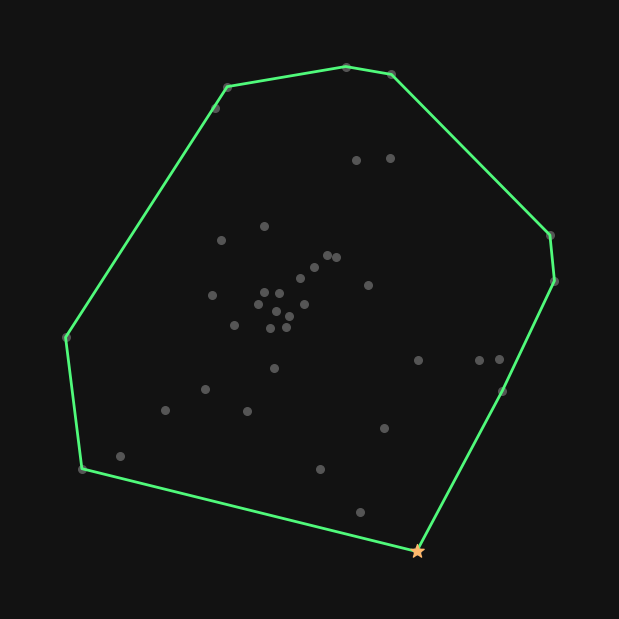

Python code for this plot:
import numpy as np
import matplotlib.pyplot as plt
import matplotlib.animation as animation
import math

NUM_POINTS = 40
GIF_FILENAME = "graham_scan.gif"
FPS = 4
DPI = 120

BG_COLOR = "#121212"
POINT_COLOR = "#555555"
HULL_COLOR = "#8be9fd"
FINAL_COLOR = "#50fa7b"
CHECK_COLOR = "#f1fa8c"
BAD_COLOR = "#ff5555"
ACTIVE_POINT = "#ffffff"
PIVOT_COLOR = "#ffb86c"
TEXT_COLOR = "#bd93f9"


def cross_product(o, a, b):
    return (a[0] - o[0]) * (b[1] - o[1]) - (a[1] - o[1]) * (b[0] - o[0])


def polar_angle(p0, p1):
    return math.atan2(p1[1] - p0[1], p1[0] - p0[0])


def distance(p0, p1):
    return (p0[0] - p1[0]) ** 2 + (p0[1] - p1[1]) ** 2


def generate_frames(points):
    frames = []

    p0 = min(points, key=lambda p: (p[1], p[0]))
    frames.append({"hull": [], "active": p0, "action": "find_pivot", "p0": p0})

    sorted_points = sorted(
        [p for p in points if p != p0],
        key=lambda p: (polar_angle(p0, p), distance(p0, p)),
    )

    hull = [p0, sorted_points[0]]
    frames.append({"hull": list(hull), "active": None, "action": "add", "p0": p0})

    for p in sorted_points[1:]:
        frames.append({"hull": list(hull), "active": p, "action": "eval", "p0": p0})

        while len(hull) > 1 and cross_product(hull[-2], hull[-1], p) <= 0:
            for _ in range(2):
                frames.append(
                    {"hull": list(hull), "active": p, "action": "pop", "p0": p0}
                )
            hull.pop()

        hull.append(p)
        frames.append({"hull": list(hull), "active": None, "action": "add", "p0": p0})

    hull.append(p0)

    for _ in range(12):
        frames.append({"hull": list(hull), "active": None, "action": "done", "p0": p0})

    return frames


np.random.seed(42)
angles = np.random.uniform(0, 2 * np.pi, NUM_POINTS)
radii = np.random.uniform(0, 10, NUM_POINTS)
x = radii * np.cos(angles)
y = radii * np.sin(angles)
points = list(zip(x, y))

frames = generate_frames(points)

fig, ax = plt.subplots(figsize=(6, 6), facecolor=BG_COLOR)
plt.subplots_adjust(left=0, right=1, bottom=0, top=1)

padding = 2
xlim = (min(x) - padding, max(x) + padding)
ylim = (min(y) - padding, max(y) + padding)


def update(frame_data):
    ax.clear()
    ax.set_facecolor(BG_COLOR)
    ax.axis("off")
    ax.set_xlim(xlim)
    ax.set_ylim(ylim)

    hull = frame_data["hull"]
    active = frame_data["active"]
    action = frame_data["action"]
    p0 = frame_data["p0"]

    ax.scatter(*zip(*points), color=POINT_COLOR, s=30, zorder=1)

    if p0:
        ax.scatter(p0[0], p0[1], color=PIVOT_COLOR, s=100, marker="*", zorder=6)

    def plot_line(pts, color, lw=2, style="-"):
        if len(pts) > 1:
            px, py = zip(*pts)
            ax.plot(px, py, color=color, linewidth=lw, linestyle=style, zorder=2)

    current_hull_color = FINAL_COLOR if action == "done" else HULL_COLOR
    plot_line(hull, current_hull_color)

    if action == "find_pivot":
        bbox_props = dict(
            boxstyle="round,pad=0.6", fc=BG_COLOR, ec=PIVOT_COLOR, lw=1.5, alpha=0.9
        )
        ax.text(
            np.mean(x),
            np.mean(y),
            "1. Find Lowest Point (Pivot)\n2. Sort by Polar Angle",
            color=PIVOT_COLOR,
            fontsize=12,
            ha="center",
            va="center",
            fontweight="bold",
            bbox=bbox_props,
            zorder=10,
        )

    if action == "eval" and len(hull) > 0 and active:
        ax.plot(
            [p0[0], active[0]],
            [p0[1], active[1]],
            color=PIVOT_COLOR,
            linestyle=":",
            linewidth=1,
            alpha=0.5,
            zorder=2,
        )

        last_point = hull[-1]
        ax.plot(
            [last_point[0], active[0]],
            [last_point[1], active[1]],
            color=CHECK_COLOR,
            linestyle="--",
            linewidth=2,
            zorder=3,
        )

    elif action == "pop" and len(hull) >= 2 and active:
        p1, p2 = hull[-2], hull[-1]
        ax.plot([p1[0], p2[0]], [p1[1], p2[1]], color=BAD_COLOR, linewidth=3, zorder=4)
        ax.plot(
            [p2[0], active[0]],
            [p2[1], active[1]],
            color=BAD_COLOR,
            linestyle="--",
            linewidth=2,
            zorder=4,
        )
        ax.scatter(
            p2[0], p2[1], color=BAD_COLOR, s=120, marker="x", linewidths=2, zorder=5
        )

    if active and action != "find_pivot":
        ax.scatter(
            active[0],
            active[1],
            color=ACTIVE_POINT,
            s=60,
            edgecolors=CHECK_COLOR,
            linewidths=1.5,
            zorder=5,
        )


print(f"Generating {len(frames)} frames at {FPS} FPS...")
ani = animation.FuncAnimation(
    fig, update, frames=frames, interval=1000 / FPS, repeat=False
)

print(f"Saving to {GIF_FILENAME}...")
ani.save(GIF_FILENAME, dpi=DPI, writer=animation.PillowWriter(fps=FPS))
print("Done!")
